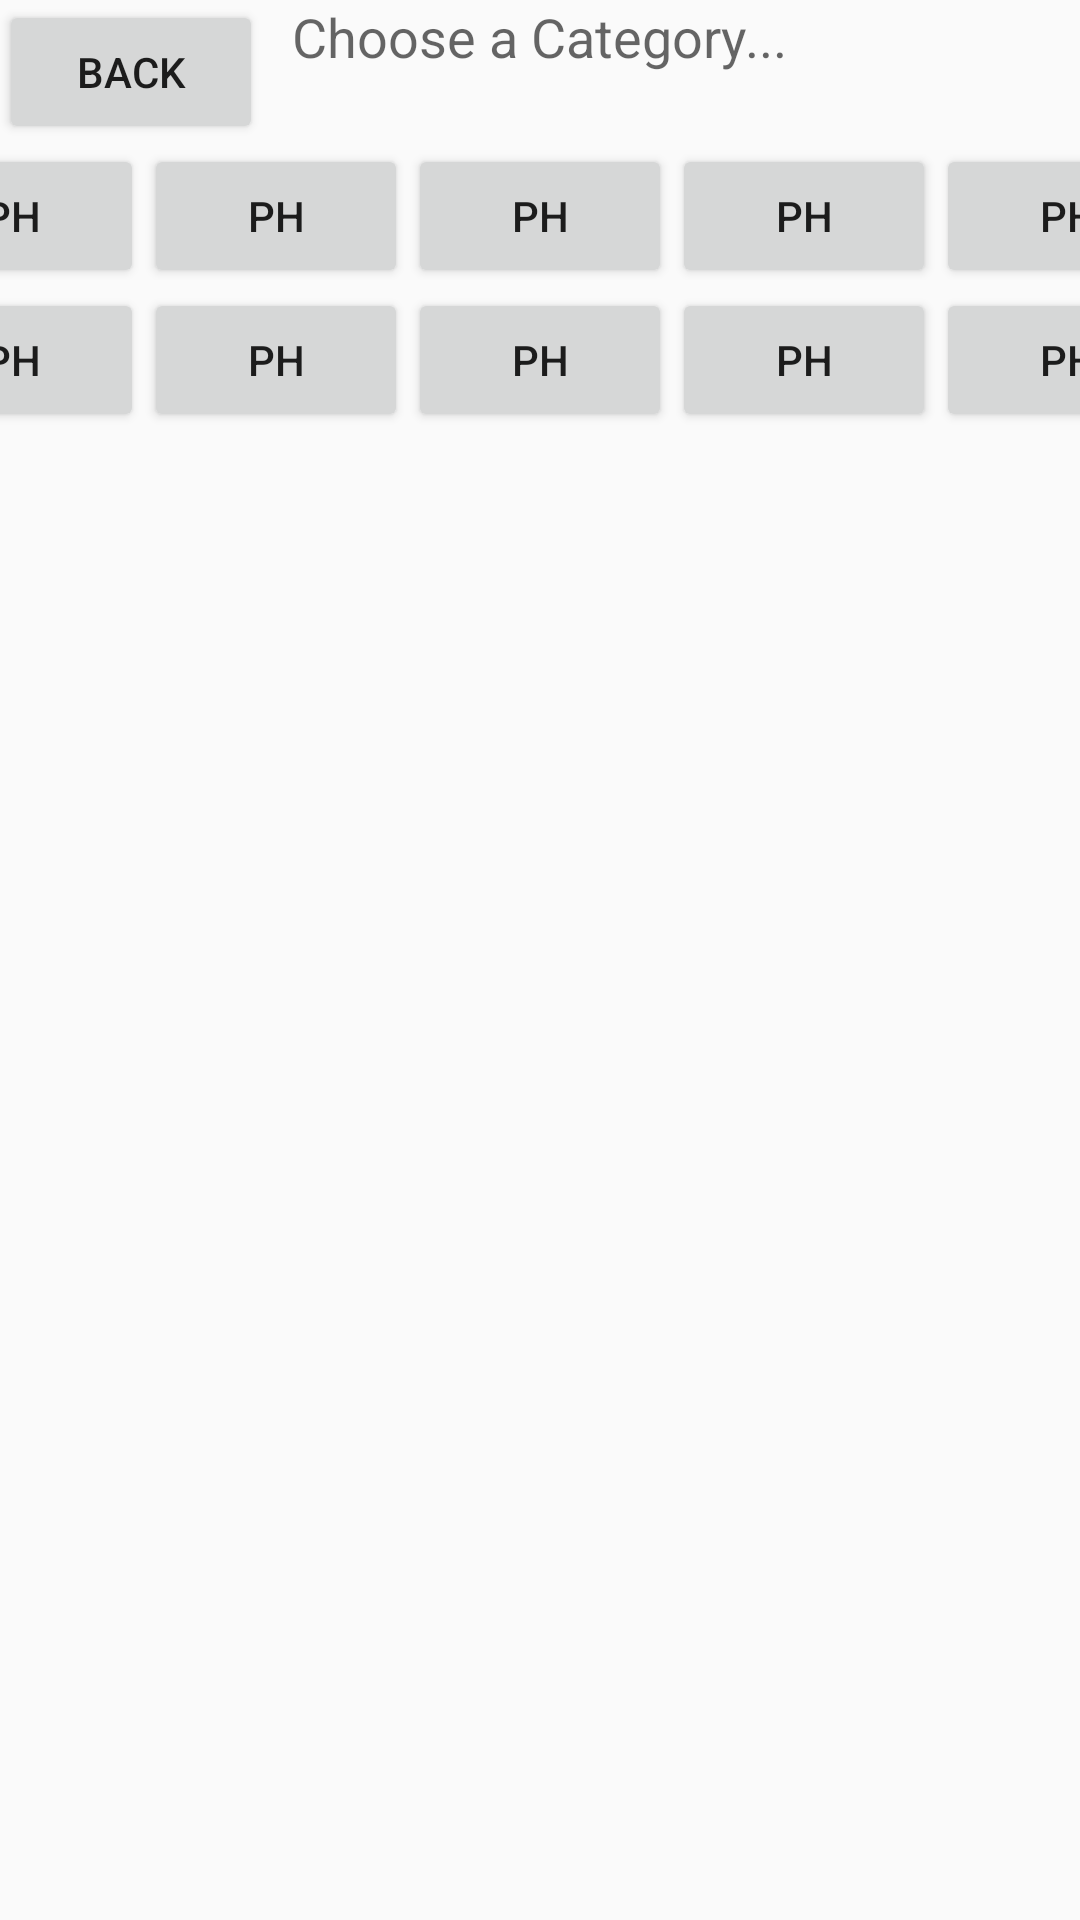

The Android layout XML behind this screen, and the referenced resources:
<!-- AndroidManifest.xml: application theme AppTheme -->
<!-- res/layout/activity_category.xml -->
<RelativeLayout xmlns:android="http://schemas.android.com/apk/res/android"
    xmlns:tools="http://schemas.android.com/tools"
    android:layout_width="match_parent"
    android:layout_height="match_parent"
    android:paddingBottom="@dimen/activity_vertical_margin"
    android:paddingLeft="@dimen/activity_horizontal_margin"
    android:paddingRight="@dimen/activity_horizontal_margin"
    android:paddingTop="@dimen/activity_vertical_margin"
    tools:context="sg.com.yahoo.ryanlouck.hang10.CategoryActivity" >

    <TextView
        android:id="@+id/textView1"
        android:layout_width="wrap_content"
        android:layout_height="wrap_content"
        android:layout_alignParentTop="true"
        android:layout_centerHorizontal="true"
        android:text="@string/categoryChoice"
        android:textAppearance="?android:attr/textAppearanceMedium" />

    <Button
        android:id="@+id/backButton"
        android:layout_width="wrap_content"
        android:layout_height="wrap_content"
        android:layout_alignParentLeft="true"
        android:layout_alignParentTop="true"
        android:text="@string/backButton" />

    <TableLayout
        android:layout_width="fill_parent"
        android:layout_height="wrap_content"
        android:layout_below="@+id/backButton"
        android:layout_centerHorizontal="true" >

        <TableRow
            android:id="@+id/tableRow1"
            android:layout_width="match_parent"
            android:layout_height="wrap_content"
            android:centerHorizontal="true"
            android:gravity="center_horizontal" >

            <Button
                android:id="@+id/button1"
                android:layout_width="wrap_content"
                android:layout_height="wrap_content"
                android:layout_gravity="center_horizontal"
                android:text="@string/placeholder" />

            <Button
                android:id="@+id/button3"
                android:layout_width="wrap_content"
                android:layout_height="wrap_content"
                android:text="@string/placeholder" />

            <Button
                android:id="@+id/button5"
                android:layout_width="wrap_content"
                android:layout_height="wrap_content"
                android:text="@string/placeholder" />

            <Button
                android:id="@+id/button7"
                android:layout_width="wrap_content"
                android:layout_height="wrap_content"
                android:text="@string/placeholder" />

            <Button
                android:id="@+id/button9"
                android:layout_width="wrap_content"
                android:layout_height="wrap_content"
                android:text="@string/placeholder" />

        </TableRow>

        <TableRow
            android:id="@+id/tableRow2"
            android:layout_width="match_parent"
            android:layout_height="wrap_content"
            android:gravity="center_horizontal" >

            <Button
                android:id="@+id/button2"
                android:layout_width="wrap_content"
                android:layout_height="wrap_content"
                android:text="@string/placeholder" />

            <Button
                android:id="@+id/button4"
                android:layout_width="wrap_content"
                android:layout_height="wrap_content"
                android:text="@string/placeholder" />

            <Button
                android:id="@+id/button6"
                android:layout_width="wrap_content"
                android:layout_height="wrap_content"
                android:text="@string/placeholder" />

            <Button
                android:id="@+id/button8"
                android:layout_width="wrap_content"
                android:layout_height="wrap_content"
                android:text="@string/placeholder" />

            <Button
                android:id="@+id/button10"
                android:layout_width="wrap_content"
                android:layout_height="wrap_content"
                android:text="@string/placeholder" />

        </TableRow>
    </TableLayout>

</RelativeLayout>
<!-- resources referenced by this layout -->
<resources>
  <string name="backButton">BACK</string>
  <string name="categoryChoice">Choose a Category...</string>
  <string name="placeholder">PH</string>
  <style name="AppTheme" parent="AppBaseTheme">
      </style>
  <style name="AppBaseTheme" parent="Theme.AppCompat.Light">
          
      </style>
</resources>
